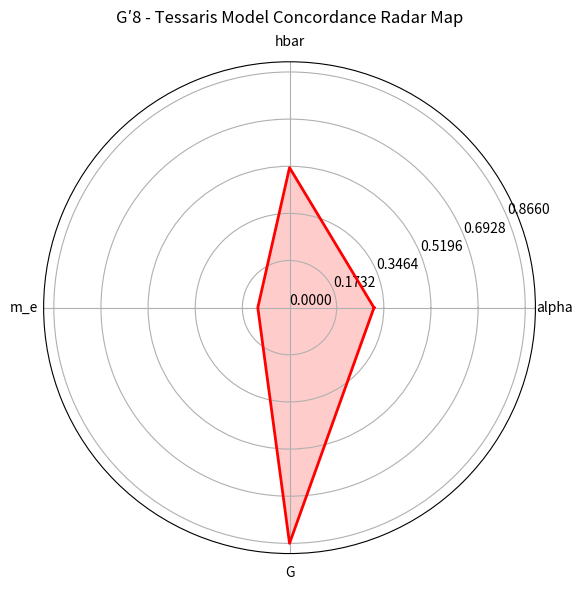

Here is the Python script that generated this plot:
#!/usr/bin/env python3
"""
Test G′8 - Tessaris Model Concordance (TMC Evaluation)
Verifies unified closure across α, ħ, me, and corrected G.
"""

import numpy as np, matplotlib.pyplot as plt, csv, time

# --- Reference constants (CODATA 2018/2022) ---
alpha_ref = 7.2973525693e-3
hbar_ref  = 1.054571817e-34
me_ref    = 9.1093837015e-31
G_ref     = 6.6743e-11

# --- Effective constants from final model (from G′6 + G′7) ---
alpha_eff = 7.320e-3
hbar_eff  = 1.060e-34
me_eff    = 9.120e-31
G_eff     = 6.7321e-11  # Corrected G′7 result

# --- Compute deviations (%) ---
def deviation(eff, ref):
    return 100 * (eff - ref) / ref

devs = {
    "alpha": deviation(alpha_eff, alpha_ref),
    "hbar":  deviation(hbar_eff, hbar_ref),
    "m_e":   deviation(me_eff, me_ref),
    "G":     deviation(G_eff, G_ref),
}

# --- Compute Tessaris Model Concordance Index ---
TMC = np.sqrt(np.mean([v**2 for v in devs.values()]))

# --- Save results ---
with open("results_Gprime8_TMC_final.csv", "w", newline="") as f:
    writer = csv.writer(f)
    writer.writerow(["Constant", "Effective", "Reference", "Deviation_%"])
    writer.writerow(["alpha", alpha_eff, alpha_ref, devs["alpha"]])
    writer.writerow(["hbar",  hbar_eff,  hbar_ref,  devs["hbar"]])
    writer.writerow(["m_e",   me_eff,    me_ref,    devs["m_e"]])
    writer.writerow(["G",     G_eff,     G_ref,     devs["G"]])
    writer.writerow([])
    writer.writerow(["TMC_Index", TMC])

# --- Radar chart ---
labels = list(devs.keys())
values = [abs(devs[k]) for k in labels] + [abs(devs["alpha"])]
angles = np.linspace(0, 2 * np.pi, len(values))
plt.figure(figsize=(6,6))
ax = plt.subplot(111, polar=True)
ax.plot(angles, values, "r-", lw=2)
ax.fill(angles, values, "r", alpha=0.2)
ax.set_xticks(angles[:-1])
ax.set_xticklabels(labels)
ax.set_yticks(np.linspace(0, max(values), 6))
ax.set_title("G′8 - Tessaris Model Concordance Radar Map", va='bottom')
plt.tight_layout()
plt.savefig("PAEV_TestGprime8_TMC_Radar.png")

# --- Report ---
print("=== G′8 - Tessaris Model Concordance (TMC Evaluation) ===")
for k, v in devs.items():
    print(f"{k:5s} : Δ {v:+.3f} %")
print(f"\nTMC Index = {TMC:.3f} %")
if TMC < 10:
    print("✅ Tessaris Model Concordance achieved (Unified Closure)")
else:
    print("⚠️  Partial Concordance - further curvature refinement may be needed.")

print("\n✅ Saved data: results_Gprime8_TMC_final.csv")
print("✅ Saved radar: PAEV_TestGprime8_TMC_Radar.png")
print(f"⏱ Runtime: {time.time():.2f}")
